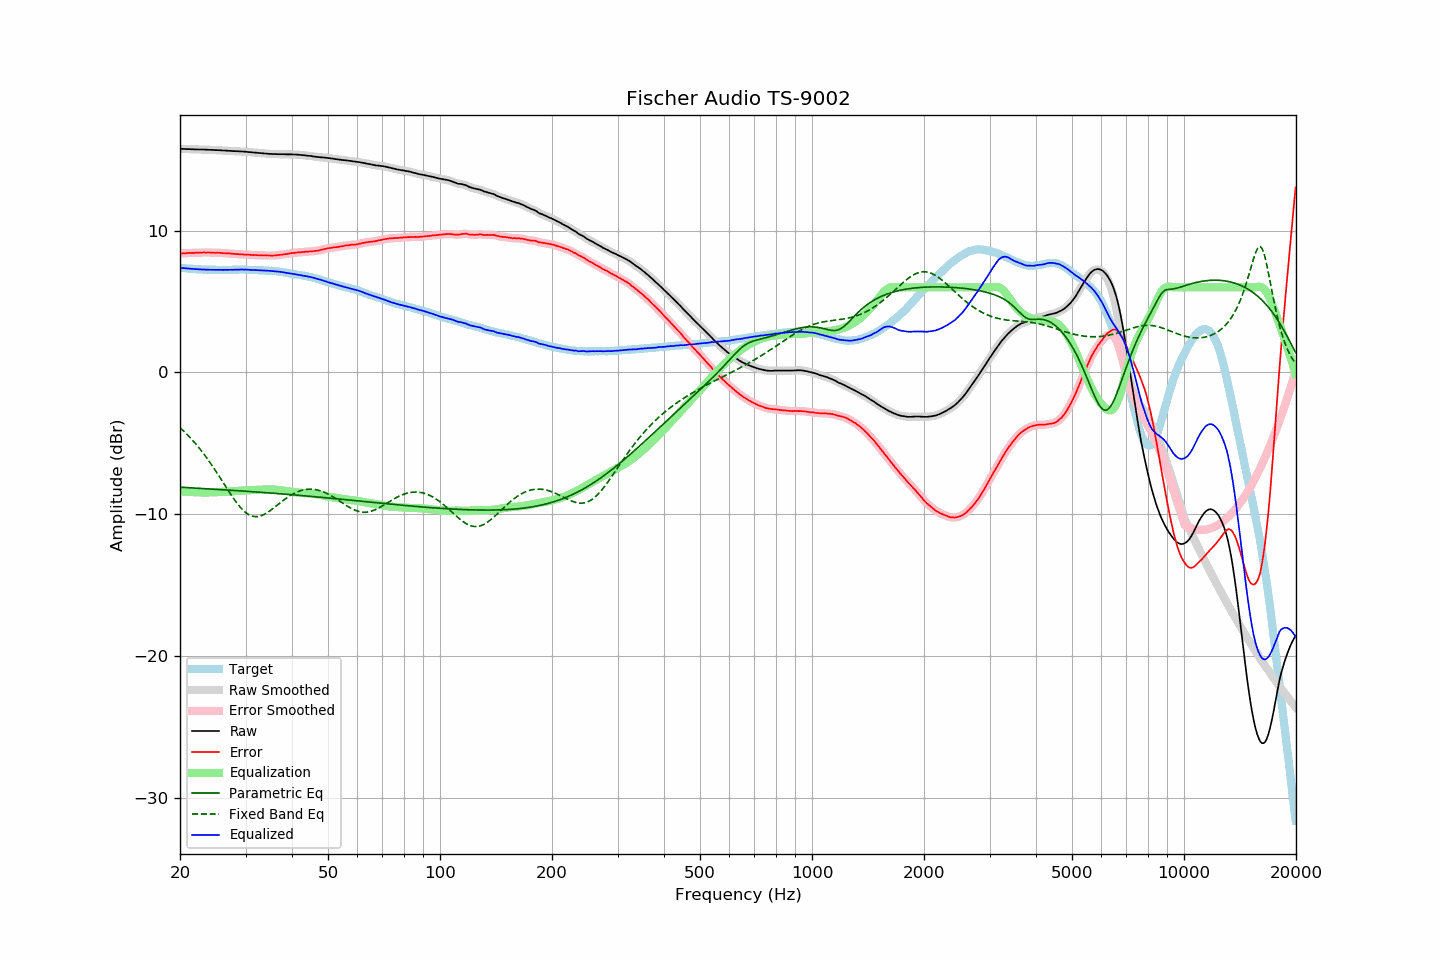

The data file committed next to this chart (first rows):
frequency, raw, error, smoothed, error_smoothed, equalization, parametric_eq, fixed_band_eq, equalized_raw, equalized_smoothed, target
20.00, 15.76, 8.38, 15.77, 8.38, -8.38, -8.08, -3.89, 7.38, 7.38, 7.38
20.20, 15.76, 8.39, 15.76, 8.39, -8.39, -8.09, -3.99, 7.37, 7.37, 7.37
20.40, 15.75, 8.39, 15.76, 8.39, -8.40, -8.10, -4.10, 7.36, 7.36, 7.36
20.61, 15.75, 8.40, 15.75, 8.40, -8.40, -8.10, -4.21, 7.35, 7.35, 7.35
20.81, 15.74, 8.41, 15.75, 8.41, -8.41, -8.11, -4.32, 7.33, 7.34, 7.33
21.02, 15.74, 8.42, 15.74, 8.42, -8.42, -8.12, -4.44, 7.33, 7.33, 7.32
21.23, 15.74, 8.43, 15.74, 8.43, -8.42, -8.12, -4.55, 7.32, 7.32, 7.31
21.44, 15.73, 8.41, 15.74, 8.43, -8.43, -8.13, -4.67, 7.31, 7.31, 7.32
21.66, 15.73, 8.43, 15.73, 8.43, -8.43, -8.14, -4.80, 7.30, 7.30, 7.30
21.87, 15.72, 8.42, 15.73, 8.43, -8.44, -8.14, -4.93, 7.29, 7.29, 7.30
22.09, 15.72, 8.44, 15.72, 8.44, -8.44, -8.15, -5.06, 7.29, 7.29, 7.28
22.31, 15.72, 8.45, 15.72, 8.44, -8.44, -8.16, -5.19, 7.28, 7.28, 7.28
22.54, 15.71, 8.45, 15.72, 8.45, -8.45, -8.16, -5.33, 7.27, 7.27, 7.27
22.76, 15.71, 8.45, 15.72, 8.45, -8.45, -8.17, -5.48, 7.26, 7.26, 7.27
22.99, 15.71, 8.46, 15.71, 8.46, -8.45, -8.18, -5.62, 7.26, 7.26, 7.26
23.22, 15.71, 8.47, 15.71, 8.46, -8.46, -8.18, -5.77, 7.26, 7.26, 7.25
23.45, 15.70, 8.45, 15.71, 8.46, -8.46, -8.19, -5.92, 7.25, 7.25, 7.26
23.69, 15.70, 8.46, 15.70, 8.46, -8.45, -8.20, -6.08, 7.25, 7.25, 7.25
23.92, 15.69, 8.46, 15.70, 8.45, -8.45, -8.20, -6.24, 7.24, 7.24, 7.24
24.16, 15.69, 8.45, 15.69, 8.45, -8.45, -8.21, -6.40, 7.24, 7.24, 7.24
24.40, 15.68, 8.44, 15.69, 8.44, -8.45, -8.22, -6.57, 7.24, 7.24, 7.24
24.65, 15.68, 8.44, 15.68, 8.44, -8.44, -8.23, -6.73, 7.24, 7.24, 7.24
24.89, 15.67, 8.43, 15.68, 8.44, -8.44, -8.23, -6.90, 7.23, 7.24, 7.24
25.14, 15.67, 8.44, 15.67, 8.44, -8.44, -8.24, -7.08, 7.24, 7.24, 7.23
25.39, 15.66, 8.43, 15.67, 8.44, -8.43, -8.25, -7.25, 7.23, 7.24, 7.23
25.65, 15.66, 8.43, 15.66, 8.43, -8.43, -8.25, -7.43, 7.24, 7.23, 7.23
25.91, 15.65, 8.43, 15.65, 8.42, -8.42, -8.26, -7.61, 7.23, 7.23, 7.23
26.16, 15.64, 8.41, 15.65, 8.41, -8.42, -8.27, -7.78, 7.23, 7.23, 7.24
26.43, 15.64, 8.41, 15.64, 8.40, -8.41, -8.27, -7.96, 7.24, 7.23, 7.24
26.69, 15.63, 8.40, 15.63, 8.40, -8.40, -8.28, -8.14, 7.23, 7.23, 7.24
26.96, 15.62, 8.39, 15.63, 8.39, -8.39, -8.29, -8.32, 7.23, 7.24, 7.24
27.23, 15.62, 8.39, 15.62, 8.39, -8.38, -8.30, -8.49, 7.24, 7.24, 7.23
27.50, 15.61, 8.38, 15.61, 8.38, -8.38, -8.30, -8.66, 7.24, 7.24, 7.23
27.77, 15.60, 8.36, 15.61, 8.37, -8.37, -8.31, -8.83, 7.24, 7.24, 7.24
28.05, 15.60, 8.36, 15.60, 8.36, -8.36, -8.32, -8.99, 7.25, 7.24, 7.24
28.33, 15.59, 8.35, 15.60, 8.35, -8.35, -8.33, -9.14, 7.24, 7.25, 7.25
28.62, 15.59, 8.35, 15.59, 8.34, -8.34, -8.33, -9.29, 7.25, 7.25, 7.25
28.90, 15.58, 8.33, 15.59, 8.33, -8.34, -8.34, -9.43, 7.25, 7.25, 7.26
29.19, 15.58, 8.33, 15.58, 8.33, -8.33, -8.35, -9.56, 7.26, 7.25, 7.26
29.48, 15.57, 8.32, 15.58, 8.32, -8.32, -8.36, -9.68, 7.25, 7.25, 7.25
29.78, 15.56, 8.31, 15.57, 8.32, -8.31, -8.36, -9.79, 7.25, 7.25, 7.25
30.08, 15.56, 8.31, 15.56, 8.31, -8.31, -8.37, -9.88, 7.26, 7.25, 7.25
30.38, 15.54, 8.31, 15.55, 8.30, -8.30, -8.38, -9.97, 7.24, 7.25, 7.24
30.68, 15.53, 8.30, 15.54, 8.30, -8.30, -8.39, -10.03, 7.24, 7.24, 7.24
30.99, 15.52, 8.29, 15.52, 8.29, -8.29, -8.39, -10.09, 7.23, 7.23, 7.24
31.30, 15.51, 8.28, 15.51, 8.28, -8.29, -8.40, -10.13, 7.23, 7.23, 7.23
31.61, 15.50, 8.27, 15.50, 8.28, -8.28, -8.41, -10.15, 7.22, 7.22, 7.23
31.93, 15.49, 8.28, 15.49, 8.28, -8.27, -8.42, -10.16, 7.22, 7.22, 7.21
32.24, 15.48, 8.27, 15.48, 8.27, -8.27, -8.43, -10.16, 7.22, 7.22, 7.22
32.57, 15.47, 8.27, 15.47, 8.27, -8.26, -8.43, -10.14, 7.21, 7.21, 7.21
32.89, 15.46, 8.26, 15.46, 8.26, -8.26, -8.44, -10.12, 7.20, 7.20, 7.20
33.22, 15.45, 8.25, 15.45, 8.25, -8.26, -8.45, -10.08, 7.20, 7.20, 7.20
33.55, 15.44, 8.25, 15.44, 8.25, -8.25, -8.46, -10.03, 7.19, 7.19, 7.20
33.89, 15.43, 8.25, 15.43, 8.25, -8.25, -8.47, -9.97, 7.19, 7.19, 7.19
34.23, 15.42, 8.25, 15.42, 8.25, -8.24, -8.48, -9.90, 7.18, 7.18, 7.17
34.57, 15.41, 8.24, 15.42, 8.25, -8.24, -8.48, -9.83, 7.17, 7.17, 7.17
34.92, 15.40, 8.25, 15.41, 8.24, -8.24, -8.49, -9.75, 7.16, 7.17, 7.16
35.27, 15.40, 8.23, 15.40, 8.24, -8.24, -8.50, -9.66, 7.16, 7.16, 7.17
35.62, 15.39, 8.24, 15.40, 8.24, -8.25, -8.51, -9.57, 7.15, 7.15, 7.15
35.97, 15.39, 8.25, 15.39, 8.25, -8.25, -8.52, -9.48, 7.14, 7.14, 7.15
... 635 more rows
